The GitHub repository SumitSharma2210/Image-Classification-using-pythorch contains a labelled image folder "data" with 4 categories: coin 1, coin 10, coin 2, coin 5. Examples follow, each with its label.

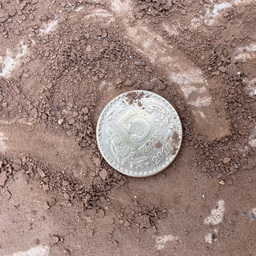
Label: coin 5

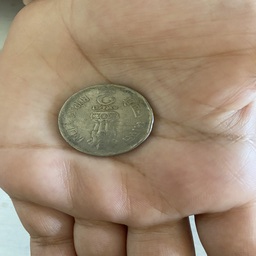
Label: coin 2

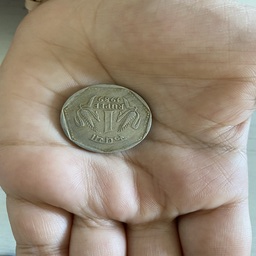
Label: coin 1

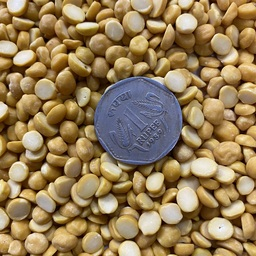
Label: coin 1

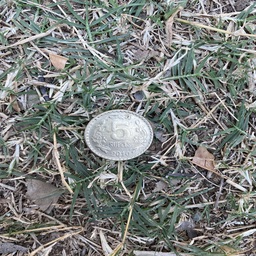
Label: coin 5

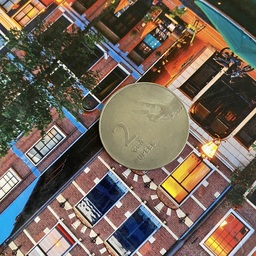
Label: coin 2
